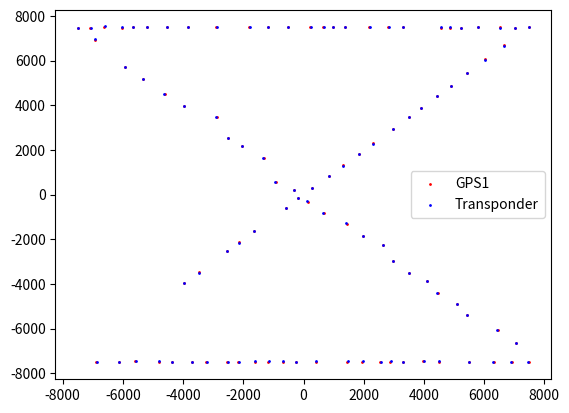

This figure's Python source:
import numpy as np
import random
import matplotlib.pyplot as plt

'''
Generates a realistic transducer that follows behind the trajectory of the boat
(turns are sharp and should be made gradual)

Currently there is an error with this and simulated annealing and prevailing theory is it is due to num-skipped component

Will need to fix in the future
'''

def generateRealistic_Transducer(n):
    # Initialize CDog and GPS locations
    CDog = np.array([random.uniform(-5000, 5000), random.uniform(-5000, 5000), random.uniform(-5225, -5235)])
    x_coords1 = np.sort((np.random.rand(n//4) * 15000) - 7500)
    x_coords2 = -1*np.sort(-1*((np.random.rand(n//4) * 15000) - 7500))
    x_coords3 = np.sort((np.random.rand(n//4) * 15000) - 7500)
    x_coords4 = -1*np.sort(-1*((np.random.rand(n//4) * 15000) - 7500))
    y_coords1 = x_coords1 + (np.random.rand(n//4) * 50) - 25
    y_coords2 = 7500 + (np.random.rand(n//4) * 50) - 25
    y_coords3 = - x_coords1 + (np.random.rand(n//4) * 50) - 25
    y_coords4 = -7500 + (np.random.rand(n//4) * 50) - 25
    x_coords = np.concatenate((x_coords1, x_coords2, x_coords3, x_coords4))
    y_coords = np.concatenate((y_coords1, y_coords2, y_coords3, y_coords4))
    z_coords = (np.random.rand(n//4 * 4) * 5) - 10
    GPS1_Coordinates = np.column_stack((x_coords, y_coords, z_coords))

    GPS_Coordinates = np.zeros((n//4 * 4, 4, 3))
    transponder_coordinates = np.zeros((n//4 * 4, 3))
    GPS_Coordinates[:, 0] = GPS1_Coordinates

    gps1_to_others = np.array([[0, 0, 0], [10, 1, -1], [11, 9, 1], [-1, 11, 0]], dtype=np.float64)
    gps1_to_transponder = np.array([-10, 3, -15], dtype=np.float64)

    num_skipped = 50

    for i in range(num_skipped, n//4 * 4):
        direction = GPS1_Coordinates[i] - GPS1_Coordinates[i-num_skipped]
        direction /= np.linalg.norm(direction)  # Normalize the direction vector

        z_axis = direction
        x_axis = np.cross([0, 0, 1], z_axis)
        x_axis /= np.linalg.norm(x_axis)
        y_axis = np.cross(z_axis, x_axis)

        totalRot = np.array([x_axis, y_axis, z_axis]).T

        for j in range(1, 4):  # Add in other GPS with their rotations and translations for each time step
            GPS_Coordinates[i, j] = GPS_Coordinates[i, 0] + np.matmul(totalRot, gps1_to_others[j])
        # Initialize transponder location
        transponder_coordinates[i] = GPS_Coordinates[i, 0] + np.matmul(totalRot, gps1_to_transponder)

    #delete first "num_skipped" rows
    GPS_Coordinates = GPS_Coordinates[num_skipped:]
    transponder_coordinates = transponder_coordinates[num_skipped:]

    return CDog, GPS_Coordinates, transponder_coordinates, gps1_to_others, gps1_to_transponder

if __name__ == "__main__":
    CDOG, GPS_Coordinates, transponder_coordinates, gps1_to_others, gps1_to_transponder = generateRealistic_Transducer(1000)
    plt.scatter(GPS_Coordinates[::10, 0, 0], GPS_Coordinates[::10, 0, 1], s=1, c='r', label='GPS1')
    plt.scatter(transponder_coordinates[::10,0], transponder_coordinates[::10,1], s=1, c='b', label='Transponder')
    plt.legend()
    plt.show()